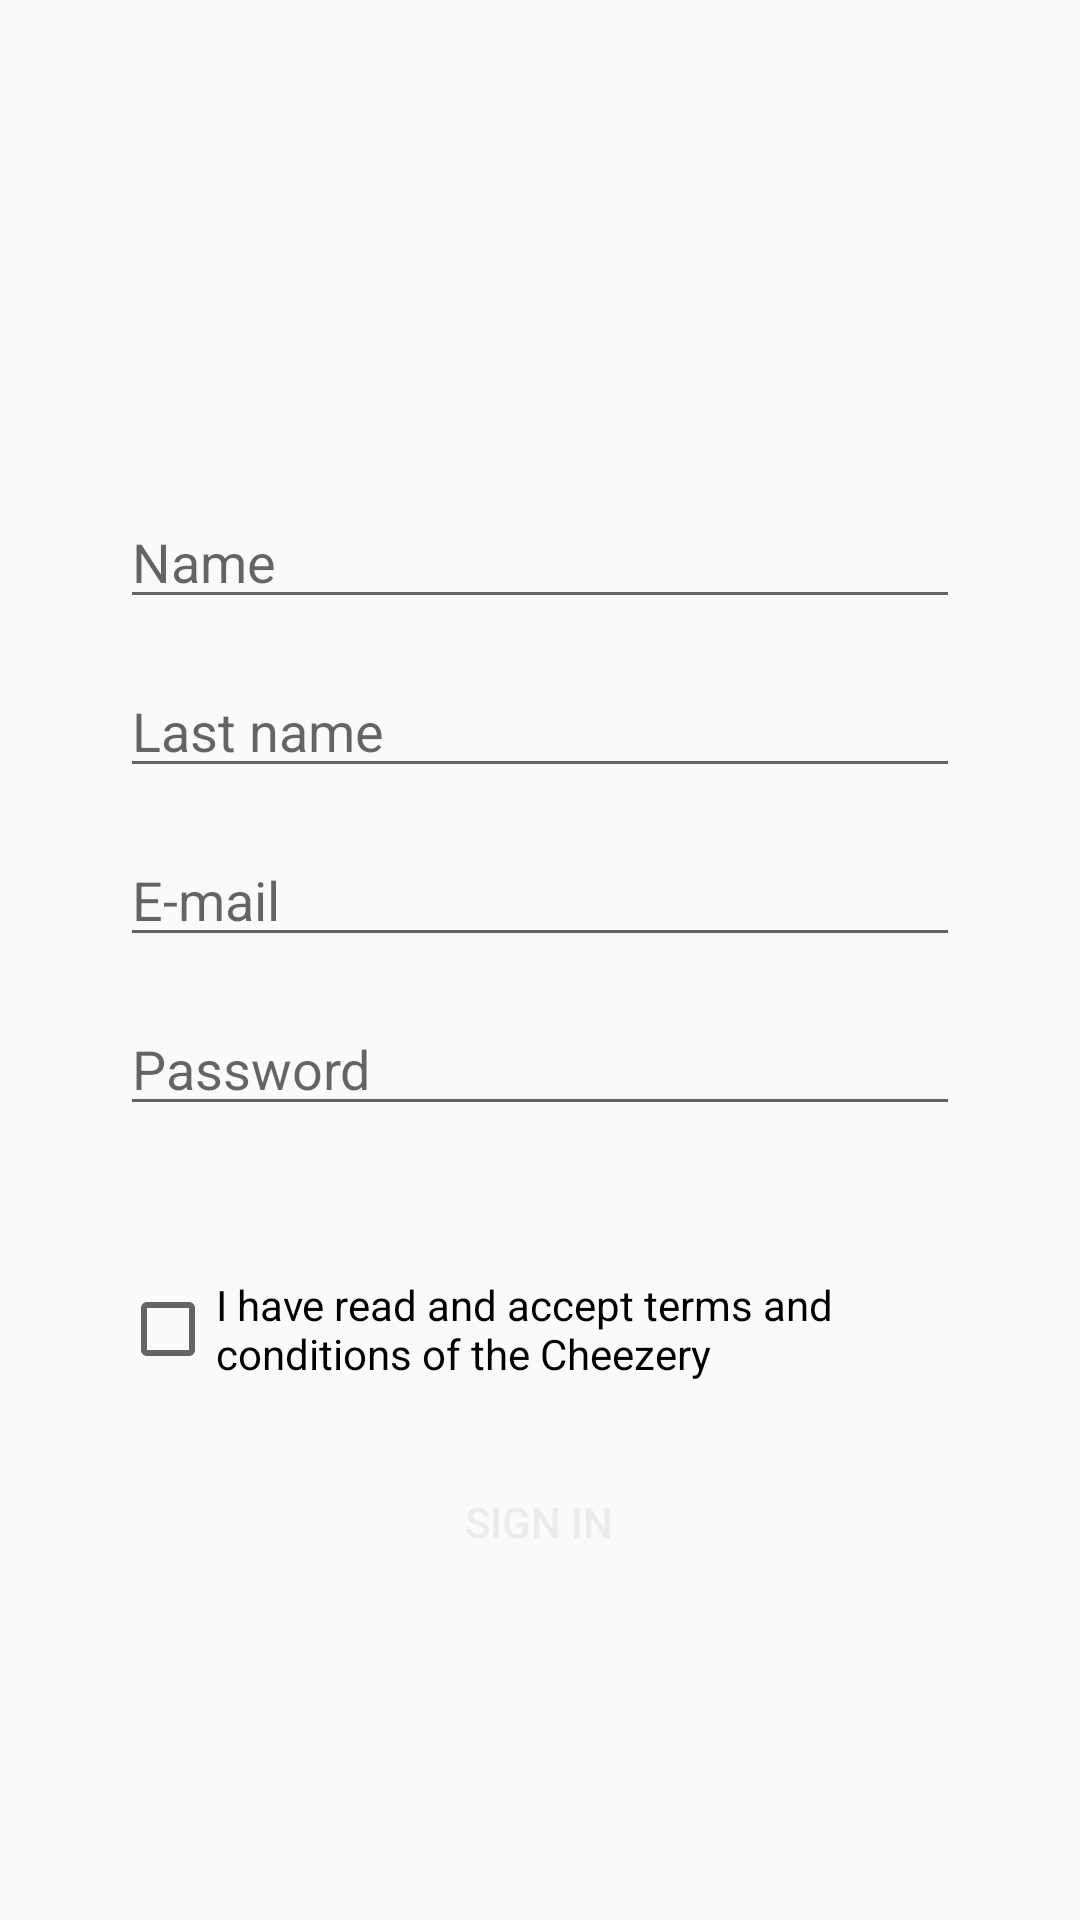

Android layout source for this screen:
<!-- AndroidManifest.xml: application theme AppTheme -->
<!-- res/layout/activity_register.xml -->
<?xml version="1.0" encoding="utf-8"?>
<LinearLayout xmlns:android="http://schemas.android.com/apk/res/android"
    xmlns:app="http://schemas.android.com/apk/res-auto"
    xmlns:tools="http://schemas.android.com/tools"
    android:layout_width="match_parent"
    android:layout_height="match_parent"
    android:orientation="vertical"
    tools:context=".RegisterActivity">

    <ImageView
        android:layout_width="215dp"
        android:layout_height="65dp"
        android:src="@drawable/hello"
        android:layout_gravity="center"
        android:layout_marginTop="50dp"
        />

    <LinearLayout
        android:layout_marginTop="50dp"
        android:layout_width="match_parent"
        android:layout_height="wrap_content"
        android:paddingHorizontal="40dp"
        android:orientation="vertical">

        <EditText
            android:layout_width="match_parent"
            android:layout_height="wrap_content"
            android:hint="@string/name"

            />

        <EditText
            android:layout_marginTop="15dp"
            android:layout_width="match_parent"
            android:layout_height="wrap_content"
            android:hint="@string/last_name"

            />
        <EditText
            android:layout_marginTop="15dp"
            android:layout_width="match_parent"
            android:layout_height="wrap_content"
            android:hint="@string/email"
            android:inputType="textEmailAddress"
            />

        <EditText
            android:layout_marginTop="15dp"
            android:layout_width="match_parent"
            android:layout_height="wrap_content"
            android:hint="@string/password"
            android:inputType="textPassword"

            />

        <CheckBox
            android:layout_marginTop="50dp"
            android:layout_width="match_parent"
            android:layout_height="wrap_content"
            android:text="@string/conditions"
            />


        <Button
            android:layout_width="219dp"
            android:layout_height="33dp"
            android:layout_marginTop="30dp"
            android:background="@drawable/round_button"
            android:layout_gravity="center"
            android:text="@string/sign_in"
            android:textColor="@color/dustyWhite"
            />
    </LinearLayout>
</LinearLayout>
<!-- resources referenced by this layout -->
<resources>
  <color name="dustyWhite">#EBEBEB</color>
  <string name="conditions">I have read and accept
          terms and conditions of the Cheezery</string>
  <string name="email">E-mail</string>
  <string name="last_name">Last name</string>
  <string name="name">Name</string>
  <string name="password">Password</string>
  <string name="sign_in">Sign in</string>
  <style name="AppTheme" parent="Theme.AppCompat.Light.DarkActionBar">
          
          <item name="colorPrimary">@color/colorPrimary</item>
          <item name="colorPrimaryDark">@color/colorPrimaryDark</item>
          <item name="colorAccent">@color/colorAccent</item>
      </style>
  <color name="colorPrimary">#B60089</color>
  <color name="colorPrimaryDark">#8A0266</color>
  <color name="colorAccent">#FE2BD0</color>
</resources>
